Image classification data set "datasets_split" (harini27-06/RoadPulse on GitHub). Class labels (5): crack, good road, not a road, pothole, waterlogging.

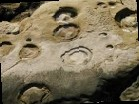
Label: pothole

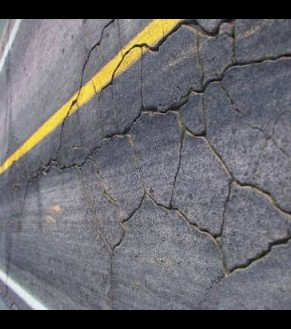
Label: crack

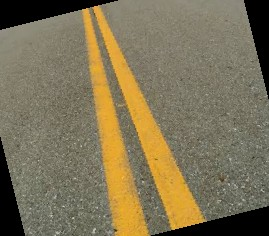
Label: good road

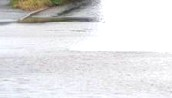
Label: waterlogging

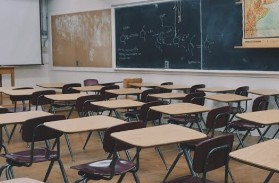
Label: not a road

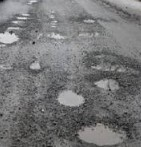
Label: pothole
